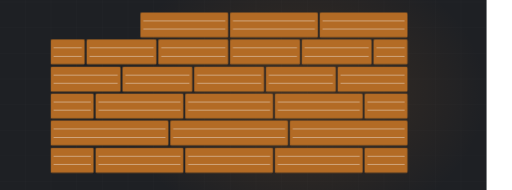
t = 0.00 s
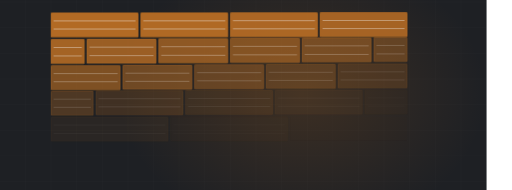
t = 1.92 s
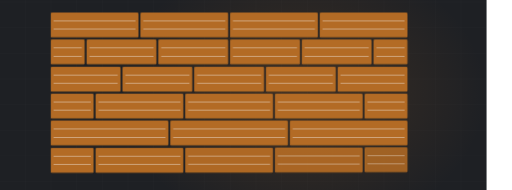
t = 3.48 s
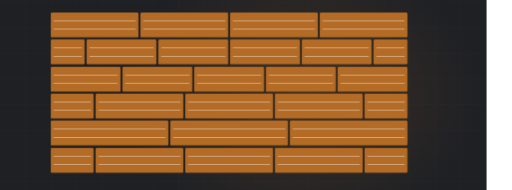
t = 5.44 s
t = 7.00 s: frame unchanged from t = 5.44 s, image omitted
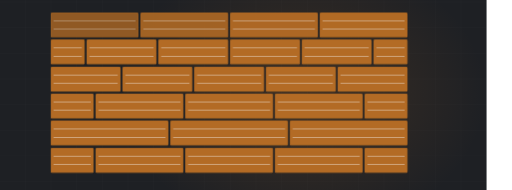
t = 8.56 s

The animated SVG that drew these frames (rendered in a browser with its animation timeline set to each time). Animation: 1 CSS @keyframes rule; frames cover the first 8.56 s, repeats indefinitely.

<svg xmlns="http://www.w3.org/2000/svg" viewBox="60 235 1200 445" width="1200" height="445" preserveAspectRatio="xMidYMid slice" role="img" aria-label="Floor planks laid in staggered rows"><defs><radialGradient id="glow"><stop offset="0%" stop-color="#b36b25" stop-opacity=".20"/><stop offset="100%" stop-color="#b36b25" stop-opacity="0"/></radialGradient></defs><style>.plank{opacity:0;animation:pk 9.77s ease-in-out infinite}@keyframes pk{0%,4%{opacity:0;transform:translateY(-10px)}20%{opacity:1;transform:translateY(0)}84%{opacity:1}95%,100%{opacity:0}}@media (prefers-reduced-motion: reduce){*{animation:none!important}.dw{stroke-dashoffset:0!important}[class]{opacity:1!important}}/*rest-state*/.plank{opacity:1}</style><rect width="1200" height="900" fill="#1e2024"/><line x1="0" y1="0" x2="0" y2="900" stroke="#f4f3f0" stroke-width="1" opacity=".028"/><line x1="60" y1="0" x2="60" y2="900" stroke="#f4f3f0" stroke-width="1" opacity=".028"/><line x1="120" y1="0" x2="120" y2="900" stroke="#f4f3f0" stroke-width="1" opacity=".028"/><line x1="180" y1="0" x2="180" y2="900" stroke="#f4f3f0" stroke-width="1" opacity=".028"/><line x1="240" y1="0" x2="240" y2="900" stroke="#f4f3f0" stroke-width="1" opacity=".028"/><line x1="300" y1="0" x2="300" y2="900" stroke="#f4f3f0" stroke-width="1" opacity=".028"/><line x1="360" y1="0" x2="360" y2="900" stroke="#f4f3f0" stroke-width="1" opacity=".028"/><line x1="420" y1="0" x2="420" y2="900" stroke="#f4f3f0" stroke-width="1" opacity=".028"/><line x1="480" y1="0" x2="480" y2="900" stroke="#f4f3f0" stroke-width="1" opacity=".028"/><line x1="540" y1="0" x2="540" y2="900" stroke="#f4f3f0" stroke-width="1" opacity=".028"/><line x1="600" y1="0" x2="600" y2="900" stroke="#f4f3f0" stroke-width="1" opacity=".028"/><line x1="660" y1="0" x2="660" y2="900" stroke="#f4f3f0" stroke-width="1" opacity=".028"/><line x1="720" y1="0" x2="720" y2="900" stroke="#f4f3f0" stroke-width="1" opacity=".028"/><line x1="780" y1="0" x2="780" y2="900" stroke="#f4f3f0" stroke-width="1" opacity=".028"/><line x1="840" y1="0" x2="840" y2="900" stroke="#f4f3f0" stroke-width="1" opacity=".028"/><line x1="900" y1="0" x2="900" y2="900" stroke="#f4f3f0" stroke-width="1" opacity=".028"/><line x1="960" y1="0" x2="960" y2="900" stroke="#f4f3f0" stroke-width="1" opacity=".028"/><line x1="1020" y1="0" x2="1020" y2="900" stroke="#f4f3f0" stroke-width="1" opacity=".028"/><line x1="1080" y1="0" x2="1080" y2="900" stroke="#f4f3f0" stroke-width="1" opacity=".028"/><line x1="1140" y1="0" x2="1140" y2="900" stroke="#f4f3f0" stroke-width="1" opacity=".028"/><line x1="1200" y1="0" x2="1200" y2="900" stroke="#f4f3f0" stroke-width="1" opacity=".028"/><line x1="0" y1="0" x2="1200" y2="0" stroke="#f4f3f0" stroke-width="1" opacity=".028"/><line x1="0" y1="60" x2="1200" y2="60" stroke="#f4f3f0" stroke-width="1" opacity=".028"/><line x1="0" y1="120" x2="1200" y2="120" stroke="#f4f3f0" stroke-width="1" opacity=".028"/><line x1="0" y1="180" x2="1200" y2="180" stroke="#f4f3f0" stroke-width="1" opacity=".028"/><line x1="0" y1="240" x2="1200" y2="240" stroke="#f4f3f0" stroke-width="1" opacity=".028"/><line x1="0" y1="300" x2="1200" y2="300" stroke="#f4f3f0" stroke-width="1" opacity=".028"/><line x1="0" y1="360" x2="1200" y2="360" stroke="#f4f3f0" stroke-width="1" opacity=".028"/><line x1="0" y1="420" x2="1200" y2="420" stroke="#f4f3f0" stroke-width="1" opacity=".028"/><line x1="0" y1="480" x2="1200" y2="480" stroke="#f4f3f0" stroke-width="1" opacity=".028"/><line x1="0" y1="540" x2="1200" y2="540" stroke="#f4f3f0" stroke-width="1" opacity=".028"/><line x1="0" y1="600" x2="1200" y2="600" stroke="#f4f3f0" stroke-width="1" opacity=".028"/><line x1="0" y1="660" x2="1200" y2="660" stroke="#f4f3f0" stroke-width="1" opacity=".028"/><line x1="0" y1="720" x2="1200" y2="720" stroke="#f4f3f0" stroke-width="1" opacity=".028"/><line x1="0" y1="780" x2="1200" y2="780" stroke="#f4f3f0" stroke-width="1" opacity=".028"/><line x1="0" y1="840" x2="1200" y2="840" stroke="#f4f3f0" stroke-width="1" opacity=".028"/><line x1="0" y1="900" x2="1200" y2="900" stroke="#f4f3f0" stroke-width="1" opacity=".028"/><ellipse cx="768" cy="455" rx="430" ry="330" fill="url(#glow)"/><rect class="plank" x="180" y="265" width="204" height="57" rx="2" fill="#b36b25" opacity="0.16" style="animation-delay:0.00s"/><rect class="plank" x="180" y="265" width="204" height="57" rx="2" fill="none" stroke="#b36b25" stroke-width="1.5" opacity=".45" style="animation-delay:0.00s"/><line class="plank" x1="186" y1="284" x2="378" y2="284" stroke="#f4f3f0" stroke-width="1" opacity=".13" style="animation-delay:0.00s"/><line class="plank" x1="186" y1="303" x2="378" y2="303" stroke="#f4f3f0" stroke-width="1" opacity=".13" style="animation-delay:0.00s"/><rect class="plank" x="390" y="265" width="204" height="57" rx="2" fill="#b36b25" opacity="0.23" style="animation-delay:0.10s"/><rect class="plank" x="390" y="265" width="204" height="57" rx="2" fill="none" stroke="#b36b25" stroke-width="1.5" opacity=".45" style="animation-delay:0.10s"/><line class="plank" x1="396" y1="284" x2="588" y2="284" stroke="#f4f3f0" stroke-width="1" opacity=".13" style="animation-delay:0.10s"/><line class="plank" x1="396" y1="303" x2="588" y2="303" stroke="#f4f3f0" stroke-width="1" opacity=".13" style="animation-delay:0.10s"/><rect class="plank" x="600" y="265" width="204" height="57" rx="2" fill="#b36b25" opacity="0.30" style="animation-delay:0.20s"/><rect class="plank" x="600" y="265" width="204" height="57" rx="2" fill="none" stroke="#b36b25" stroke-width="1.5" opacity=".45" style="animation-delay:0.20s"/><line class="plank" x1="606" y1="284" x2="798" y2="284" stroke="#f4f3f0" stroke-width="1" opacity=".13" style="animation-delay:0.20s"/><line class="plank" x1="606" y1="303" x2="798" y2="303" stroke="#f4f3f0" stroke-width="1" opacity=".13" style="animation-delay:0.20s"/><rect class="plank" x="810" y="265" width="204" height="57" rx="2" fill="#b36b25" opacity="0.16" style="animation-delay:0.30s"/><rect class="plank" x="810" y="265" width="204" height="57" rx="2" fill="none" stroke="#b36b25" stroke-width="1.5" opacity=".45" style="animation-delay:0.30s"/><line class="plank" x1="816" y1="284" x2="1008" y2="284" stroke="#f4f3f0" stroke-width="1" opacity=".13" style="animation-delay:0.30s"/><line class="plank" x1="816" y1="303" x2="1008" y2="303" stroke="#f4f3f0" stroke-width="1" opacity=".13" style="animation-delay:0.30s"/><rect class="plank" x="180" y="328" width="78" height="57" rx="2" fill="#b36b25" opacity="0.23" style="animation-delay:0.30s"/><rect class="plank" x="180" y="328" width="78" height="57" rx="2" fill="none" stroke="#b36b25" stroke-width="1.5" opacity=".45" style="animation-delay:0.30s"/><line class="plank" x1="186" y1="347" x2="252" y2="347" stroke="#f4f3f0" stroke-width="1" opacity=".13" style="animation-delay:0.30s"/><line class="plank" x1="186" y1="367" x2="252" y2="367" stroke="#f4f3f0" stroke-width="1" opacity=".13" style="animation-delay:0.30s"/><rect class="plank" x="264" y="328" width="162" height="57" rx="2" fill="#b36b25" opacity="0.30" style="animation-delay:0.40s"/><rect class="plank" x="264" y="328" width="162" height="57" rx="2" fill="none" stroke="#b36b25" stroke-width="1.5" opacity=".45" style="animation-delay:0.40s"/><line class="plank" x1="270" y1="347" x2="420" y2="347" stroke="#f4f3f0" stroke-width="1" opacity=".13" style="animation-delay:0.40s"/><line class="plank" x1="270" y1="367" x2="420" y2="367" stroke="#f4f3f0" stroke-width="1" opacity=".13" style="animation-delay:0.40s"/><rect class="plank" x="432" y="328" width="162" height="57" rx="2" fill="#b36b25" opacity="0.16" style="animation-delay:0.51s"/><rect class="plank" x="432" y="328" width="162" height="57" rx="2" fill="none" stroke="#b36b25" stroke-width="1.5" opacity=".45" style="animation-delay:0.51s"/><line class="plank" x1="438" y1="347" x2="588" y2="347" stroke="#f4f3f0" stroke-width="1" opacity=".13" style="animation-delay:0.51s"/><line class="plank" x1="438" y1="367" x2="588" y2="367" stroke="#f4f3f0" stroke-width="1" opacity=".13" style="animation-delay:0.51s"/><rect class="plank" x="600" y="328" width="162" height="57" rx="2" fill="#b36b25" opacity="0.23" style="animation-delay:0.61s"/><rect class="plank" x="600" y="328" width="162" height="57" rx="2" fill="none" stroke="#b36b25" stroke-width="1.5" opacity=".45" style="animation-delay:0.61s"/><line class="plank" x1="606" y1="347" x2="756" y2="347" stroke="#f4f3f0" stroke-width="1" opacity=".13" style="animation-delay:0.61s"/><line class="plank" x1="606" y1="367" x2="756" y2="367" stroke="#f4f3f0" stroke-width="1" opacity=".13" style="animation-delay:0.61s"/><rect class="plank" x="768" y="328" width="162" height="57" rx="2" fill="#b36b25" opacity="0.30" style="animation-delay:0.71s"/><rect class="plank" x="768" y="328" width="162" height="57" rx="2" fill="none" stroke="#b36b25" stroke-width="1.5" opacity=".45" style="animation-delay:0.71s"/><line class="plank" x1="774" y1="347" x2="924" y2="347" stroke="#f4f3f0" stroke-width="1" opacity=".13" style="animation-delay:0.71s"/><line class="plank" x1="774" y1="367" x2="924" y2="367" stroke="#f4f3f0" stroke-width="1" opacity=".13" style="animation-delay:0.71s"/><rect class="plank" x="936" y="328" width="78" height="57" rx="2" fill="#b36b25" opacity="0.16" style="animation-delay:0.81s"/><rect class="plank" x="936" y="328" width="78" height="57" rx="2" fill="none" stroke="#b36b25" stroke-width="1.5" opacity=".45" style="animation-delay:0.81s"/><line class="plank" x1="942" y1="347" x2="1008" y2="347" stroke="#f4f3f0" stroke-width="1" opacity=".13" style="animation-delay:0.81s"/><line class="plank" x1="942" y1="367" x2="1008" y2="367" stroke="#f4f3f0" stroke-width="1" opacity=".13" style="animation-delay:0.81s"/><rect class="plank" x="180" y="392" width="162" height="57" rx="2" fill="#b36b25" opacity="0.30" style="animation-delay:0.61s"/><rect class="plank" x="180" y="392" width="162" height="57" rx="2" fill="none" stroke="#b36b25" stroke-width="1.5" opacity=".45" style="animation-delay:0.61s"/><line class="plank" x1="186" y1="411" x2="336" y2="411" stroke="#f4f3f0" stroke-width="1" opacity=".13" style="animation-delay:0.61s"/><line class="plank" x1="186" y1="430" x2="336" y2="430" stroke="#f4f3f0" stroke-width="1" opacity=".13" style="animation-delay:0.61s"/><rect class="plank" x="348" y="392" width="162" height="57" rx="2" fill="#b36b25" opacity="0.16" style="animation-delay:0.71s"/><rect class="plank" x="348" y="392" width="162" height="57" rx="2" fill="none" stroke="#b36b25" stroke-width="1.5" opacity=".45" style="animation-delay:0.71s"/><line class="plank" x1="354" y1="411" x2="504" y2="411" stroke="#f4f3f0" stroke-width="1" opacity=".13" style="animation-delay:0.71s"/><line class="plank" x1="354" y1="430" x2="504" y2="430" stroke="#f4f3f0" stroke-width="1" opacity=".13" style="animation-delay:0.71s"/><rect class="plank" x="516" y="392" width="162" height="57" rx="2" fill="#b36b25" opacity="0.23" style="animation-delay:0.81s"/><rect class="plank" x="516" y="392" width="162" height="57" rx="2" fill="none" stroke="#b36b25" stroke-width="1.5" opacity=".45" style="animation-delay:0.81s"/><line class="plank" x1="522" y1="411" x2="672" y2="411" stroke="#f4f3f0" stroke-width="1" opacity=".13" style="animation-delay:0.81s"/><line class="plank" x1="522" y1="430" x2="672" y2="430" stroke="#f4f3f0" stroke-width="1" opacity=".13" style="animation-delay:0.81s"/><rect class="plank" x="684" y="392" width="162" height="57" rx="2" fill="#b36b25" opacity="0.30" style="animation-delay:0.91s"/><rect class="plank" x="684" y="392" width="162" height="57" rx="2" fill="none" stroke="#b36b25" stroke-width="1.5" opacity=".45" style="animation-delay:0.91s"/><line class="plank" x1="690" y1="411" x2="840" y2="411" stroke="#f4f3f0" stroke-width="1" opacity=".13" style="animation-delay:0.91s"/><line class="plank" x1="690" y1="430" x2="840" y2="430" stroke="#f4f3f0" stroke-width="1" opacity=".13" style="animation-delay:0.91s"/><rect class="plank" x="852" y="392" width="162" height="57" rx="2" fill="#b36b25" opacity="0.16" style="animation-delay:1.01s"/><rect class="plank" x="852" y="392" width="162" height="57" rx="2" fill="none" stroke="#b36b25" stroke-width="1.5" opacity=".45" style="animation-delay:1.01s"/><line class="plank" x1="858" y1="411" x2="1008" y2="411" stroke="#f4f3f0" stroke-width="1" opacity=".13" style="animation-delay:1.01s"/><line class="plank" x1="858" y1="430" x2="1008" y2="430" stroke="#f4f3f0" stroke-width="1" opacity=".13" style="animation-delay:1.01s"/><rect class="plank" x="180" y="455" width="99" height="57" rx="2" fill="#b36b25" opacity="0.16" style="animation-delay:0.91s"/><rect class="plank" x="180" y="455" width="99" height="57" rx="2" fill="none" stroke="#b36b25" stroke-width="1.5" opacity=".45" style="animation-delay:0.91s"/><line class="plank" x1="186" y1="474" x2="273" y2="474" stroke="#f4f3f0" stroke-width="1" opacity=".13" style="animation-delay:0.91s"/><line class="plank" x1="186" y1="493" x2="273" y2="493" stroke="#f4f3f0" stroke-width="1" opacity=".13" style="animation-delay:0.91s"/><rect class="plank" x="285" y="455" width="204" height="57" rx="2" fill="#b36b25" opacity="0.23" style="animation-delay:1.01s"/><rect class="plank" x="285" y="455" width="204" height="57" rx="2" fill="none" stroke="#b36b25" stroke-width="1.5" opacity=".45" style="animation-delay:1.01s"/><line class="plank" x1="291" y1="474" x2="483" y2="474" stroke="#f4f3f0" stroke-width="1" opacity=".13" style="animation-delay:1.01s"/><line class="plank" x1="291" y1="493" x2="483" y2="493" stroke="#f4f3f0" stroke-width="1" opacity=".13" style="animation-delay:1.01s"/><rect class="plank" x="495" y="455" width="204" height="57" rx="2" fill="#b36b25" opacity="0.30" style="animation-delay:1.11s"/><rect class="plank" x="495" y="455" width="204" height="57" rx="2" fill="none" stroke="#b36b25" stroke-width="1.5" opacity=".45" style="animation-delay:1.11s"/><line class="plank" x1="501" y1="474" x2="693" y2="474" stroke="#f4f3f0" stroke-width="1" opacity=".13" style="animation-delay:1.11s"/><line class="plank" x1="501" y1="493" x2="693" y2="493" stroke="#f4f3f0" stroke-width="1" opacity=".13" style="animation-delay:1.11s"/><rect class="plank" x="705" y="455" width="204" height="57" rx="2" fill="#b36b25" opacity="0.16" style="animation-delay:1.21s"/><rect class="plank" x="705" y="455" width="204" height="57" rx="2" fill="none" stroke="#b36b25" stroke-width="1.5" opacity=".45" style="animation-delay:1.21s"/><line class="plank" x1="711" y1="474" x2="903" y2="474" stroke="#f4f3f0" stroke-width="1" opacity=".13" style="animation-delay:1.21s"/><line class="plank" x1="711" y1="493" x2="903" y2="493" stroke="#f4f3f0" stroke-width="1" opacity=".13" style="animation-delay:1.21s"/><rect class="plank" x="915" y="455" width="99" height="57" rx="2" fill="#b36b25" opacity="0.23" style="animation-delay:1.31s"/><rect class="plank" x="915" y="455" width="99" height="57" rx="2" fill="none" stroke="#b36b25" stroke-width="1.5" opacity=".45" style="animation-delay:1.31s"/><line class="plank" x1="921" y1="474" x2="1008" y2="474" stroke="#f4f3f0" stroke-width="1" opacity=".13" style="animation-delay:1.31s"/><line class="plank" x1="921" y1="493" x2="1008" y2="493" stroke="#f4f3f0" stroke-width="1" opacity=".13" style="animation-delay:1.31s"/><rect class="plank" x="180" y="518" width="274" height="57" rx="2" fill="#b36b25" opacity="0.23" style="animation-delay:1.21s"/><rect class="plank" x="180" y="518" width="274" height="57" rx="2" fill="none" stroke="#b36b25" stroke-width="1.5" opacity=".45" style="animation-delay:1.21s"/><line class="plank" x1="186" y1="537" x2="448" y2="537" stroke="#f4f3f0" stroke-width="1" opacity=".13" style="animation-delay:1.21s"/><line class="plank" x1="186" y1="557" x2="448" y2="557" stroke="#f4f3f0" stroke-width="1" opacity=".13" style="animation-delay:1.21s"/><rect class="plank" x="460" y="518" width="274" height="57" rx="2" fill="#b36b25" opacity="0.30" style="animation-delay:1.31s"/><rect class="plank" x="460" y="518" width="274" height="57" rx="2" fill="none" stroke="#b36b25" stroke-width="1.5" opacity=".45" style="animation-delay:1.31s"/><line class="plank" x1="466" y1="537" x2="728" y2="537" stroke="#f4f3f0" stroke-width="1" opacity=".13" style="animation-delay:1.31s"/><line class="plank" x1="466" y1="557" x2="728" y2="557" stroke="#f4f3f0" stroke-width="1" opacity=".13" style="animation-delay:1.31s"/><rect class="plank" x="740" y="518" width="274" height="57" rx="2" fill="#b36b25" opacity="0.16" style="animation-delay:1.41s"/><rect class="plank" x="740" y="518" width="274" height="57" rx="2" fill="none" stroke="#b36b25" stroke-width="1.5" opacity=".45" style="animation-delay:1.41s"/><line class="plank" x1="746" y1="537" x2="1008" y2="537" stroke="#f4f3f0" stroke-width="1" opacity=".13" style="animation-delay:1.41s"/><line class="plank" x1="746" y1="557" x2="1008" y2="557" stroke="#f4f3f0" stroke-width="1" opacity=".13" style="animation-delay:1.41s"/><rect class="plank" x="180" y="582" width="99" height="57" rx="2" fill="#b36b25" opacity="0.30" style="animation-delay:1.52s"/><rect class="plank" x="180" y="582" width="99" height="57" rx="2" fill="none" stroke="#b36b25" stroke-width="1.5" opacity=".45" style="animation-delay:1.52s"/><line class="plank" x1="186" y1="601" x2="273" y2="601" stroke="#f4f3f0" stroke-width="1" opacity=".13" style="animation-delay:1.52s"/><line class="plank" x1="186" y1="620" x2="273" y2="620" stroke="#f4f3f0" stroke-width="1" opacity=".13" style="animation-delay:1.52s"/><rect class="plank" x="285" y="582" width="204" height="57" rx="2" fill="#b36b25" opacity="0.16" style="animation-delay:1.62s"/><rect class="plank" x="285" y="582" width="204" height="57" rx="2" fill="none" stroke="#b36b25" stroke-width="1.5" opacity=".45" style="animation-delay:1.62s"/><line class="plank" x1="291" y1="601" x2="483" y2="601" stroke="#f4f3f0" stroke-width="1" opacity=".13" style="animation-delay:1.62s"/><line class="plank" x1="291" y1="620" x2="483" y2="620" stroke="#f4f3f0" stroke-width="1" opacity=".13" style="animation-delay:1.62s"/><rect class="plank" x="495" y="582" width="204" height="57" rx="2" fill="#b36b25" opacity="0.23" style="animation-delay:1.72s"/><rect class="plank" x="495" y="582" width="204" height="57" rx="2" fill="none" stroke="#b36b25" stroke-width="1.5" opacity=".45" style="animation-delay:1.72s"/><line class="plank" x1="501" y1="601" x2="693" y2="601" stroke="#f4f3f0" stroke-width="1" opacity=".13" style="animation-delay:1.72s"/><line class="plank" x1="501" y1="620" x2="693" y2="620" stroke="#f4f3f0" stroke-width="1" opacity=".13" style="animation-delay:1.72s"/><rect class="plank" x="705" y="582" width="204" height="57" rx="2" fill="#b36b25" opacity="0.30" style="animation-delay:1.82s"/><rect class="plank" x="705" y="582" width="204" height="57" rx="2" fill="none" stroke="#b36b25" stroke-width="1.5" opacity=".45" style="animation-delay:1.82s"/><line class="plank" x1="711" y1="601" x2="903" y2="601" stroke="#f4f3f0" stroke-width="1" opacity=".13" style="animation-delay:1.82s"/><line class="plank" x1="711" y1="620" x2="903" y2="620" stroke="#f4f3f0" stroke-width="1" opacity=".13" style="animation-delay:1.82s"/><rect class="plank" x="915" y="582" width="99" height="57" rx="2" fill="#b36b25" opacity="0.16" style="animation-delay:1.92s"/><rect class="plank" x="915" y="582" width="99" height="57" rx="2" fill="none" stroke="#b36b25" stroke-width="1.5" opacity=".45" style="animation-delay:1.92s"/><line class="plank" x1="921" y1="601" x2="1008" y2="601" stroke="#f4f3f0" stroke-width="1" opacity=".13" style="animation-delay:1.92s"/><line class="plank" x1="921" y1="620" x2="1008" y2="620" stroke="#f4f3f0" stroke-width="1" opacity=".13" style="animation-delay:1.92s"/></svg>
